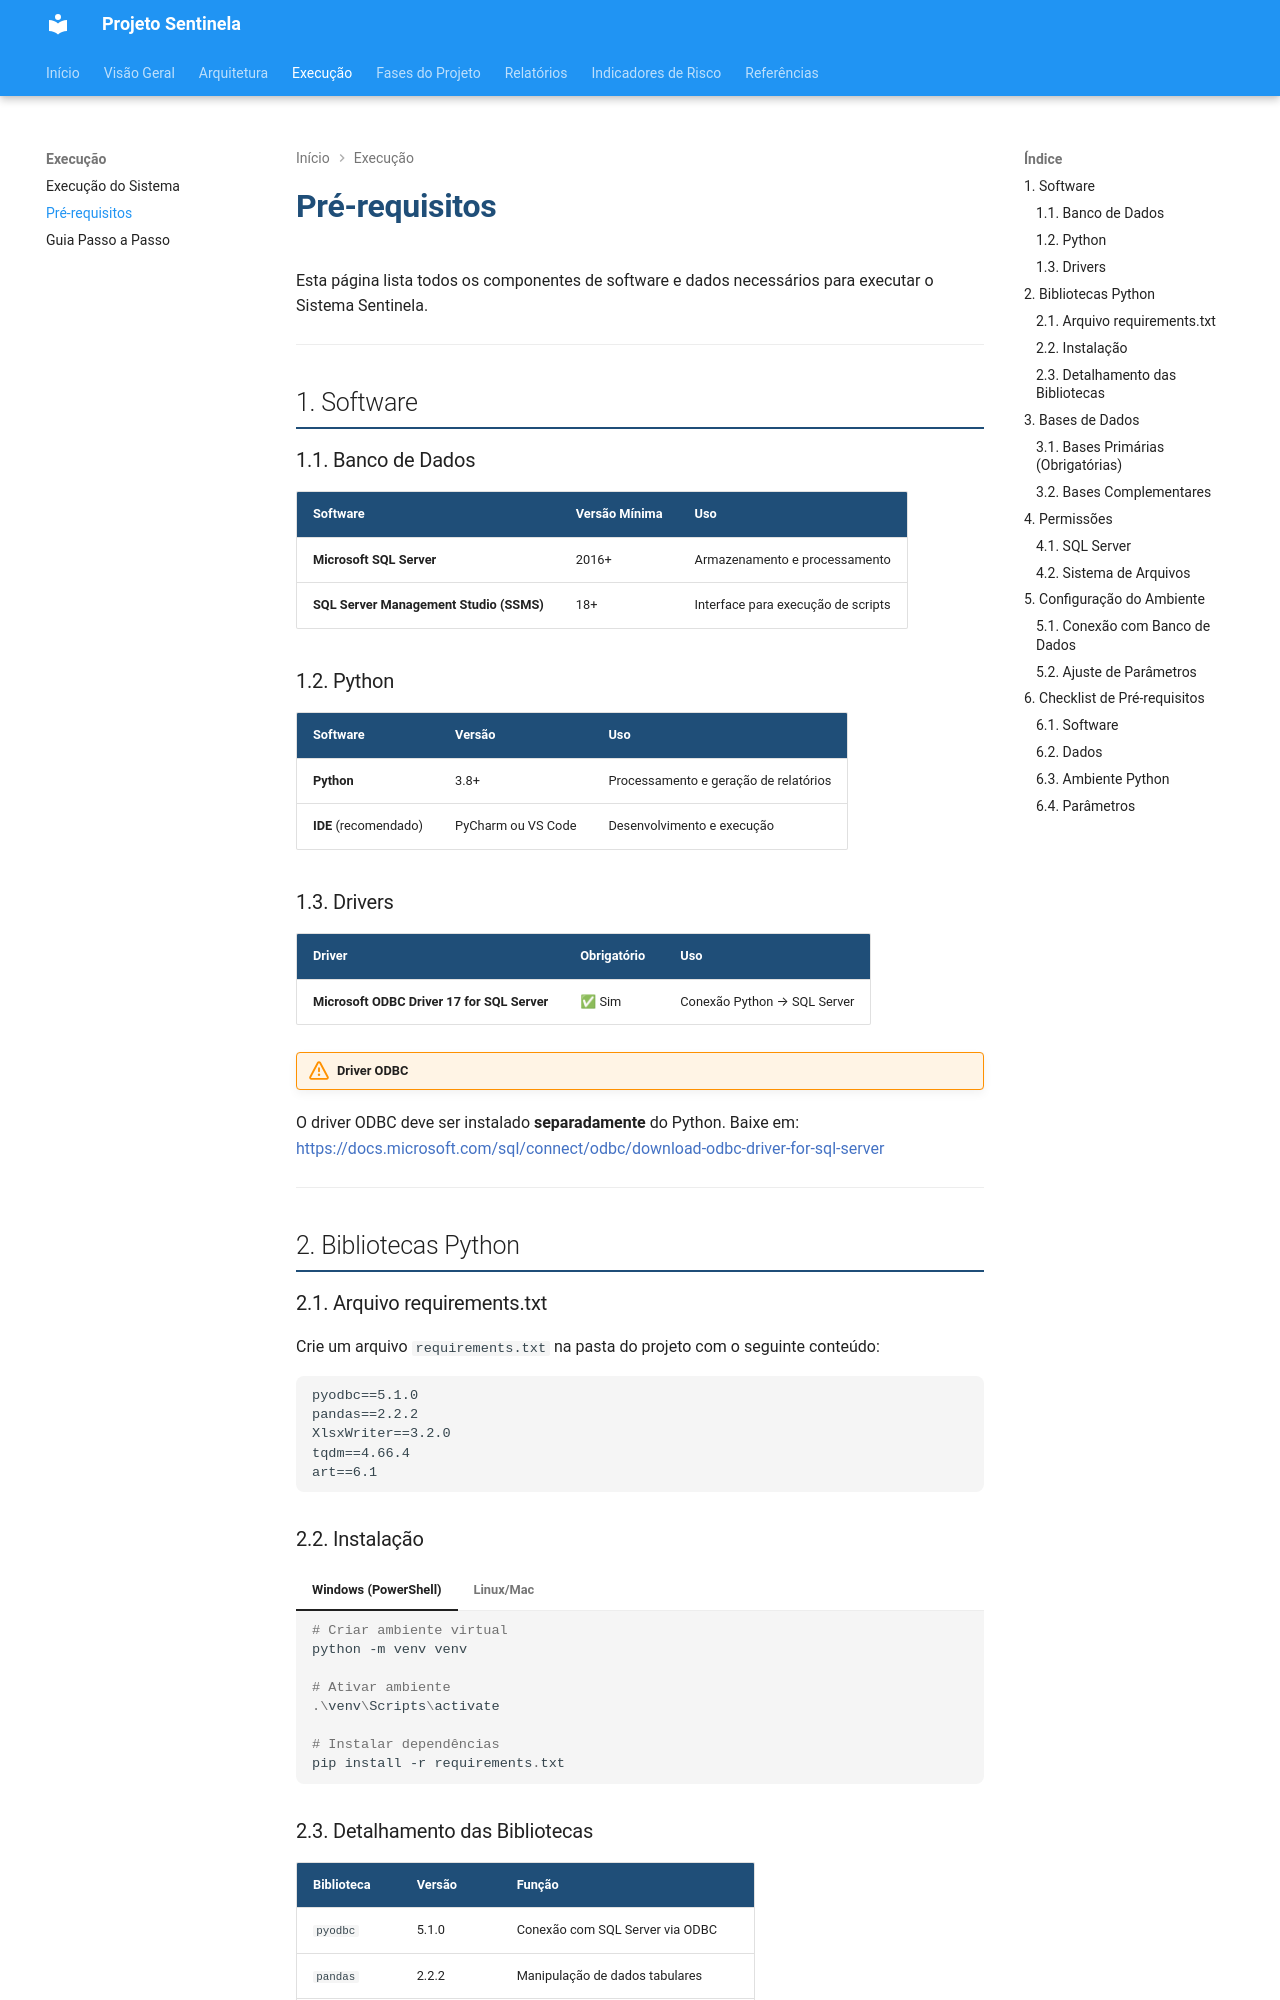

repository: cgu-sc/sentinela · page: execucao/pre-requisitos.html · generator: mkdocs

# Pré-requisitos

Esta página lista todos os componentes de software e dados necessários para executar o Sistema Sentinela.

---

## 1. Software

### 1.1. Banco de Dados

| Software                                | Versão Mínima | Uso                                |
| --------------------------------------- | ------------- | ---------------------------------- |
| **Microsoft SQL Server**                | 2016+         | Armazenamento e processamento      |
| **SQL Server Management Studio (SSMS)** | 18+           | Interface para execução de scripts |

### 1.2. Python

| Software              | Versão             | Uso                                   |
| --------------------- | ------------------ | ------------------------------------- |
| **Python**            | 3.8+               | Processamento e geração de relatórios |
| **IDE** (recomendado) | PyCharm ou VS Code | Desenvolvimento e execução            |

### 1.3. Drivers

| Driver                                      | Obrigatório | Uso                         |
| ------------------------------------------- | ----------- | --------------------------- |
| **Microsoft ODBC Driver 17 for SQL Server** | ✅ Sim      | Conexão Python → SQL Server |

!!! warning "Driver ODBC"
O driver ODBC deve ser instalado **separadamente** do Python. Baixe em:
[https://docs.microsoft.com/sql/connect/odbc/download-odbc-driver-for-sql-server](https://docs.microsoft.com/sql/connect/odbc/download-odbc-driver-for-sql-server)

---

## 2. Bibliotecas Python

### 2.1. Arquivo requirements.txt

Crie um arquivo `requirements.txt` na pasta do projeto com o seguinte conteúdo:

```text
pyodbc==5.1.0
pandas==2.2.2
XlsxWriter==3.2.0
tqdm==4.66.4
art==6.1
```

### 2.2. Instalação

=== "Windows (PowerShell)"

    ```powershell
    # Criar ambiente virtual
    python -m venv venv

    # Ativar ambiente
    .\venv\Scripts\activate

    # Instalar dependências
    pip install -r requirements.txt
    ```

=== "Linux/Mac"

    ```bash
    # Criar ambiente virtual
    python3 -m venv venv

    # Ativar ambiente
    source venv/bin/activate

    # Instalar dependências
    pip install -r requirements.txt
    ```
